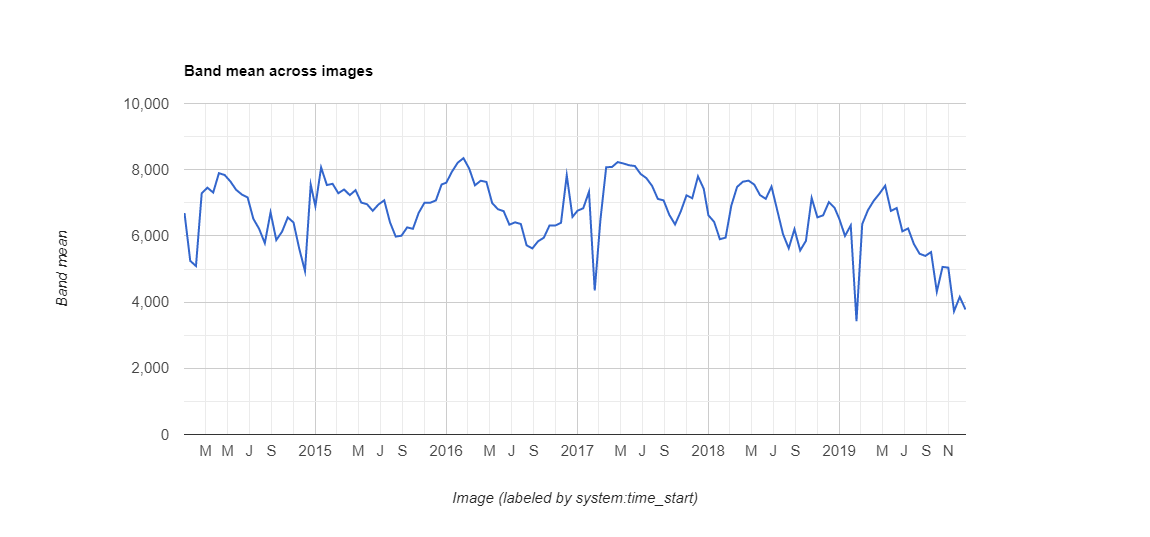

The table this chart was drawn from, first rows:
datetime, NDVI, label1, label2, label3
2014/1/1, 0.669, 0, 0, 0
2014/1/17, 0.5246, 0, 0, 0
2014/2/2, 0.509, 0, 0, 0
2014/2/18, 0.7289, 0, 0, 0
2014/3/6, 0.7456, 0, 0, 0
2014/3/22, 0.731, 0, 0, 0
2014/4/7, 0.7895, 0, 0, 0
2014/4/23, 0.784, 0, 0, 0
2014/5/9, 0.7645, 0, 0, 0
2014/5/25, 0.7392, 0, 0, 0
2014/6/10, 0.725, 0, 0, 0
2014/6/26, 0.7163, 0, 0, 0
2014/7/12, 0.6516, 0, 0, 0
2014/7/28, 0.6216, 0, 0, 0
2014/8/13, 0.5781, 0, 0, 0
2014/8/29, 0.6711, 0, 0, 0
2014/9/14, 0.5875, 0, 0, 0
2014/9/30, 0.6128, 0, 0, 0
2014/10/16, 0.6559, 0, 0, 0
2014/11/1, 0.6406, 0, 0, 0
2014/11/17, 0.5614, 0, 0, 0
2014/12/3, 0.4937, 0, 0, 0
2014/12/19, 0.755, 0, 0, 0
2015/1/1, 0.6898, 0, 0, 0
2015/1/17, 0.8069, 0, 0, 0
2015/2/2, 0.7537, 0, 0, 0
2015/2/18, 0.7573, 0, 0, 0
2015/3/6, 0.7289, 0, 0, 0
2015/3/22, 0.7402, 0, 0, 0
2015/4/7, 0.7232, 0, 0, 0
2015/4/23, 0.7381, 0, 0, 0
2015/5/9, 0.7006, 0, 0, 0
2015/5/25, 0.6957, 0, 0, 0
2015/6/10, 0.6758, 0, 0, 0
2015/6/26, 0.695, 0, 0, 0
2015/7/12, 0.7074, 0, 0, 0
2015/7/28, 0.6414, 0, 0, 0
2015/8/13, 0.5979, 0, 0, 0
2015/8/29, 0.6006, 0, 0, 0
2015/9/14, 0.6258, 0, 0, 0
2015/9/30, 0.6213, 0, 0, 0
2015/10/16, 0.6694, 0, 0, 0
2015/11/1, 0.6998, 0, 0, 0
2015/11/17, 0.7001, 0, 0, 0
2015/12/3, 0.7071, 0, 0, 0
2015/12/19, 0.7554, 0, 0, 0
2016/1/1, 0.7607, 0, 0, 0
2016/1/17, 0.7942, 0, 0, 0
2016/2/2, 0.8212, 0, 0, 0
2016/2/18, 0.8349, 0, 0, 0
2016/3/5, 0.8032, 0, 0, 0
2016/3/21, 0.7529, 0, 0, 0
2016/4/6, 0.7667, 0, 0, 0
2016/4/22, 0.763, 0, 0, 0
2016/5/8, 0.6993, 0, 0, 0
2016/5/24, 0.6806, 0, 0, 0
2016/6/9, 0.6747, 0, 0, 0
2016/6/25, 0.6339, 0, 0, 0
2016/7/11, 0.641, 0, 0, 0
2016/7/27, 0.6359, 0, 0, 0
... 78 more rows
